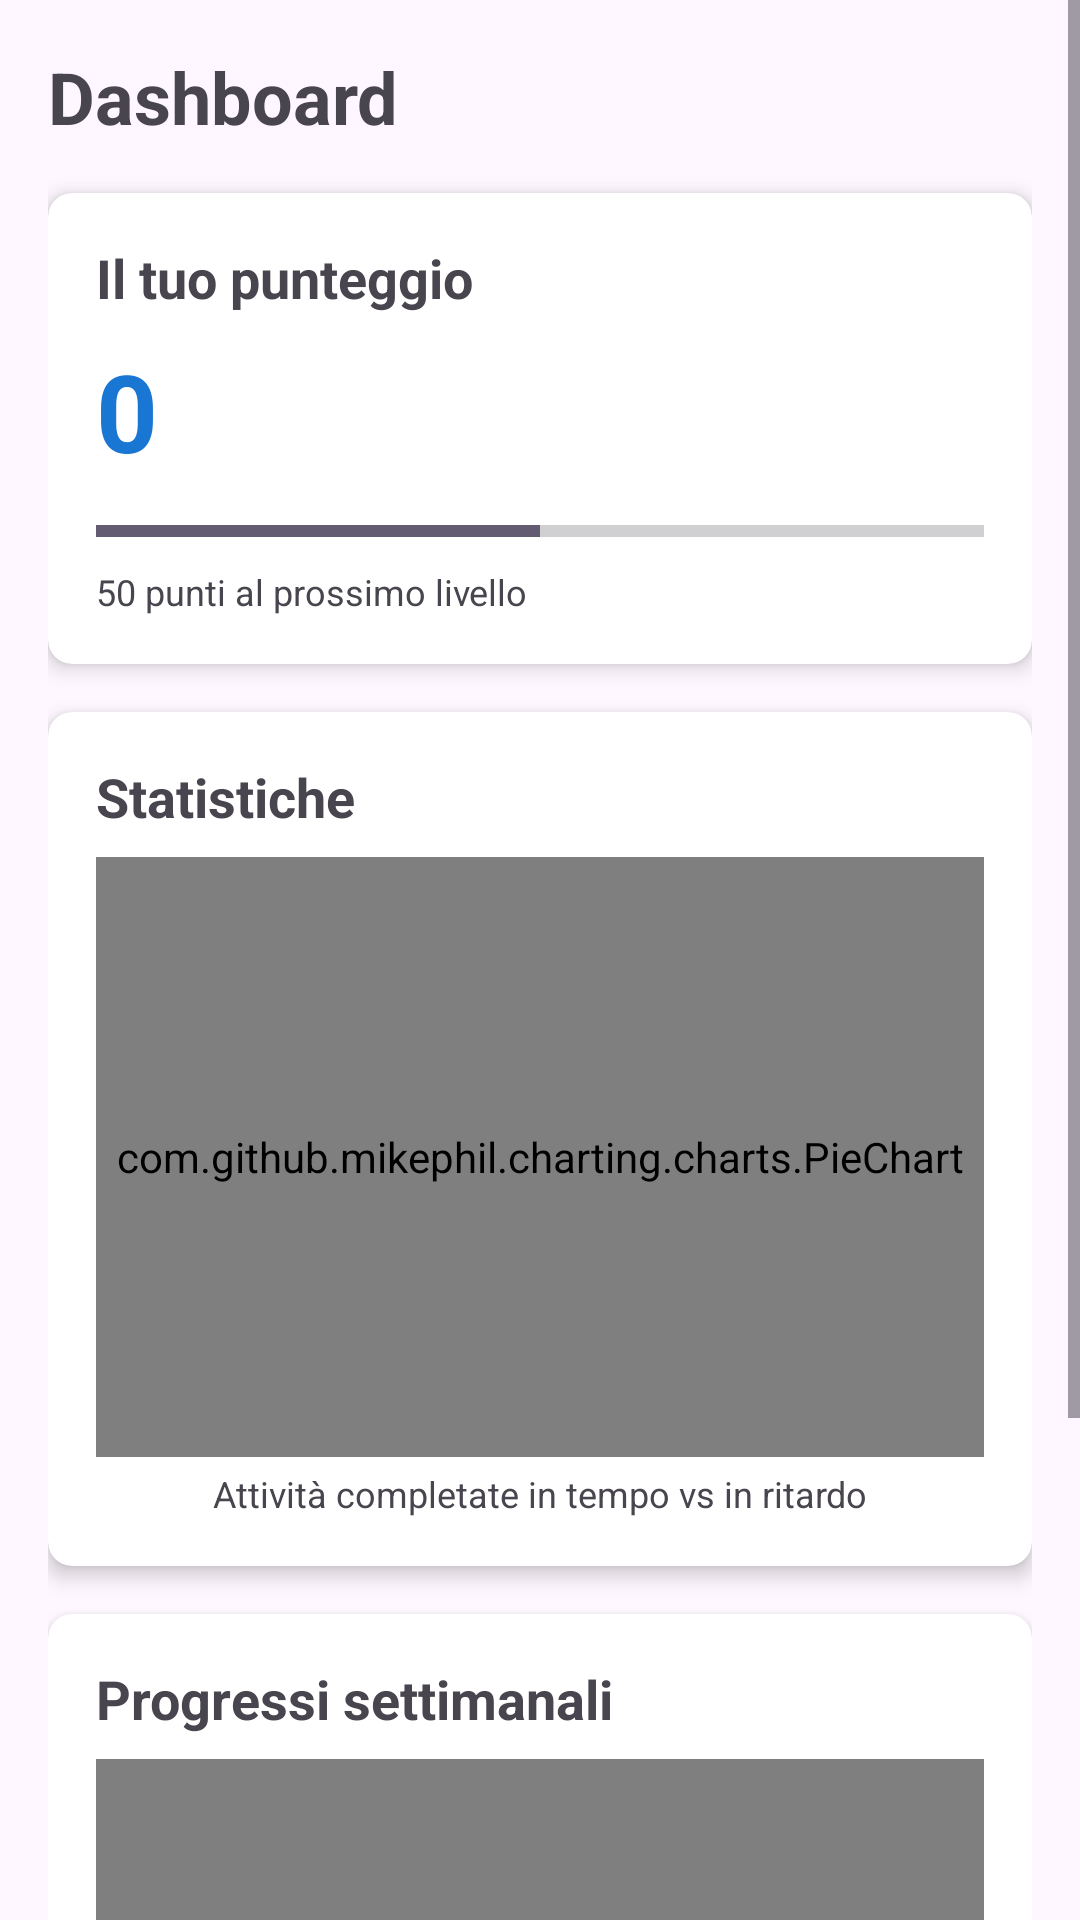

The Android layout XML behind this screen, and the referenced resources:
<!-- AndroidManifest.xml: application theme Theme.TieniIlTempo -->
<!-- res/layout/fragment_dashboard.xml -->
<ScrollView xmlns:android="http://schemas.android.com/apk/res/android"
    xmlns:app="http://schemas.android.com/apk/res-auto"
    android:layout_width="match_parent"
    android:layout_height="match_parent">

    <LinearLayout
        android:layout_width="match_parent"
        android:layout_height="wrap_content"
        android:orientation="vertical"
        android:padding="16dp">

        <TextView
            android:layout_width="match_parent"
            android:layout_height="wrap_content"
            android:text="Dashboard"
            android:textSize="24sp"
            android:textStyle="bold"
            android:layout_marginBottom="16dp" />

        <androidx.cardview.widget.CardView
            android:layout_width="match_parent"
            android:layout_height="wrap_content"
            android:layout_marginBottom="16dp"
            app:cardCornerRadius="8dp"
            app:cardElevation="4dp">

            <LinearLayout
                android:layout_width="match_parent"
                android:layout_height="wrap_content"
                android:orientation="vertical"
                android:padding="16dp">

                <TextView
                    android:layout_width="match_parent"
                    android:layout_height="wrap_content"
                    android:text="Il tuo punteggio"
                    android:textSize="18sp"
                    android:textStyle="bold" />

                <TextView
                    android:id="@+id/tvTotalPoints"
                    android:layout_width="match_parent"
                    android:layout_height="wrap_content"
                    android:text="0"
                    android:textSize="36sp"
                    android:textStyle="bold"
                    android:textColor="@color/colorInProgress"
                    android:layout_marginTop="8dp" />

                <ProgressBar
                    android:id="@+id/progressNextLevel"
                    style="?android:attr/progressBarStyleHorizontal"
                    android:layout_width="match_parent"
                    android:layout_height="wrap_content"
                    android:layout_marginTop="8dp"
                    android:progress="50"
                    android:max="100" />

                <TextView
                    android:id="@+id/tvNextLevel"
                    android:layout_width="match_parent"
                    android:layout_height="wrap_content"
                    android:text="50 punti al prossimo livello"
                    android:textSize="12sp"
                    android:layout_marginTop="4dp" />
            </LinearLayout>
        </androidx.cardview.widget.CardView>

        <androidx.cardview.widget.CardView
            android:layout_width="match_parent"
            android:layout_height="wrap_content"
            android:layout_marginBottom="16dp"
            app:cardCornerRadius="8dp"
            app:cardElevation="4dp">

            <LinearLayout
                android:layout_width="match_parent"
                android:layout_height="wrap_content"
                android:orientation="vertical"
                android:padding="16dp">

                <TextView
                    android:layout_width="match_parent"
                    android:layout_height="wrap_content"
                    android:text="Statistiche"
                    android:textSize="18sp"
                    android:textStyle="bold" />

                <com.github.mikephil.charting.charts.PieChart
                    android:id="@+id/pieChart"
                    android:layout_width="match_parent"
                    android:layout_height="200dp"
                    android:layout_marginTop="8dp" />

                <TextView
                    android:layout_width="match_parent"
                    android:layout_height="wrap_content"
                    android:text="Attività completate in tempo vs in ritardo"
                    android:textSize="12sp"
                    android:gravity="center"
                    android:layout_marginTop="4dp" />
            </LinearLayout>
        </androidx.cardview.widget.CardView>

        <androidx.cardview.widget.CardView
            android:layout_width="match_parent"
            android:layout_height="wrap_content"
            android:layout_marginBottom="16dp"
            app:cardCornerRadius="8dp"
            app:cardElevation="4dp">

            <LinearLayout
                android:layout_width="match_parent"
                android:layout_height="wrap_content"
                android:orientation="vertical"
                android:padding="16dp">

                <TextView
                    android:layout_width="match_parent"
                    android:layout_height="wrap_content"
                    android:text="Progressi settimanali"
                    android:textSize="18sp"
                    android:textStyle="bold" />

                <com.github.mikephil.charting.charts.LineChart
                    android:id="@+id/lineChart"
                    android:layout_width="match_parent"
                    android:layout_height="200dp"
                    android:layout_marginTop="8dp" />
            </LinearLayout>
        </androidx.cardview.widget.CardView>

        <TextView
            android:layout_width="match_parent"
            android:layout_height="wrap_content"
            android:text="Badge ottenuti"
            android:textSize="18sp"
            android:textStyle="bold"
            android:layout_marginBottom="8dp" />

        <androidx.recyclerview.widget.RecyclerView
            android:id="@+id/rvDashboardBadges"
            android:layout_width="match_parent"
            android:layout_height="wrap_content" />

        <TextView
            android:id="@+id/tvNoBadges"
            android:layout_width="match_parent"
            android:layout_height="wrap_content"
            android:text="Non hai ancora ottenuto nessun badge"
            android:gravity="center"
            android:visibility="gone"
            android:layout_marginTop="16dp" />
    </LinearLayout>
</ScrollView>
<!-- resources referenced by this layout -->
<resources>
  <color name="colorInProgress">#1976D2</color>
  <style name="Theme.TieniIlTempo" parent="Base.Theme.TieniIlTempo" />
  <style name="Base.Theme.TieniIlTempo" parent="Theme.Material3.DayNight.NoActionBar">
          
          
      </style>
</resources>
